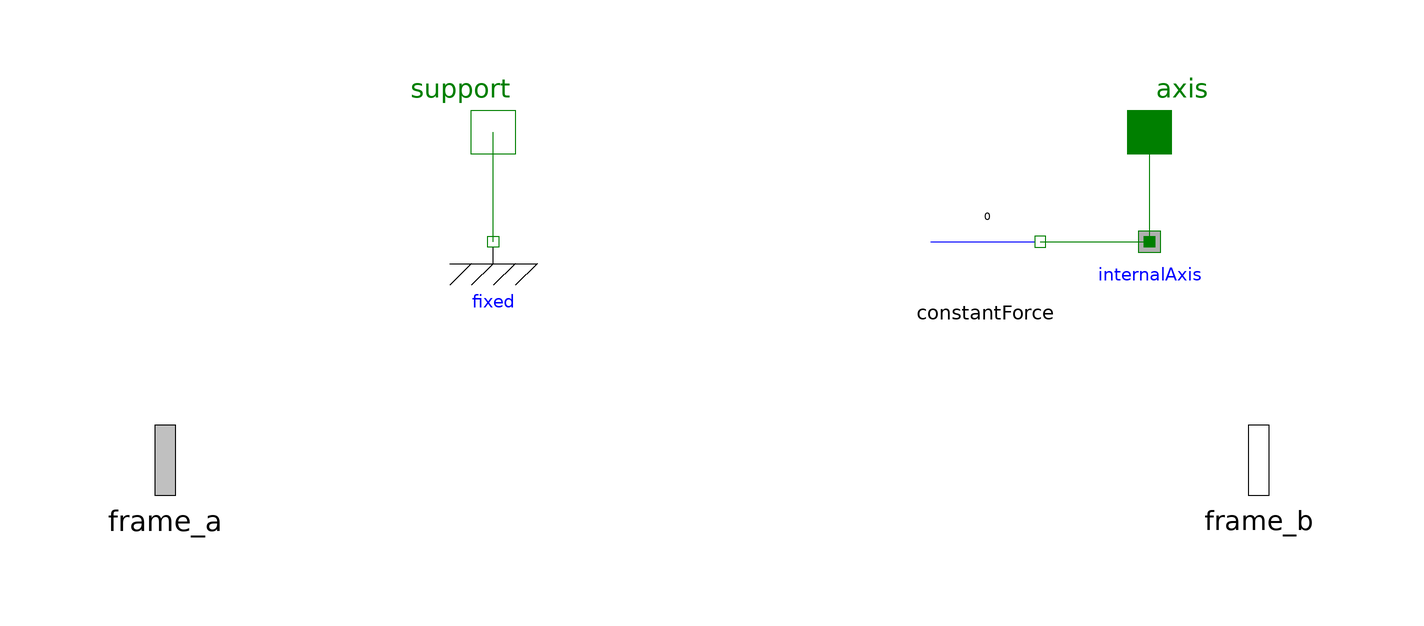

Above is the diagram view of the following Modelica model: its components placed by their Placement annotations and its connect equations drawn as lines.

model Prismatic
      "Prismatic joint (1 translational degree-of-freedom, 2 potential states, optional axis flange)"
       import Modelica.Mechanics.MultiBody.Frames;
    extends Modelica.Mechanics.MultiBody.Interfaces.PartialElementaryJoint;
    Modelica.Mechanics.Translational.Interfaces.Flange_a axis if useAxisFlange
        "1-dim. translational flange that drives the joint"
      annotation (Placement(transformation(extent={{90,50},{70,70}}, rotation=0)));
    Modelica.Mechanics.Translational.Interfaces.Flange_b support if useAxisFlange
        "1-dim. translational flange of the drive drive support (assumed to be fixed in the world frame, NOT in the joint)"
      annotation (Placement(transformation(extent={{-30,50},{-50,70}}, rotation=
             0)));

    parameter Boolean useAxisFlange=false "= true, if axis flange is enabled"
      annotation(Evaluate=true, HideResult=true, choices(checkBox=true));
    parameter Boolean animation=true "= true, if animation shall be enabled";
    parameter Modelica.Mechanics.MultiBody.Types.Axis n={1,0,0}
        "Axis of translation resolved in frame_a (= same as in frame_b)"
      annotation (Evaluate=true);
    constant SI.Position s_offset=0
        "Relative distance offset (distance between frame_a and frame_b = s_offset + s)"
      annotation (Evaluate=false);
    parameter Modelica.Mechanics.MultiBody.Types.Axis boxWidthDirection={0,1,0}
        "Vector in width direction of box, resolved in frame_a"
      annotation (Evaluate=true, Dialog(tab="Animation", group=
            "if animation = true", enable=animation));
    parameter SI.Distance boxWidth=world.defaultJointWidth
        "Width of prismatic joint box"
      annotation (Dialog(tab="Animation", group="if animation = true", enable=animation));
    parameter SI.Distance boxHeight=boxWidth "Height of prismatic joint box"
      annotation (Dialog(tab="Animation", group="if animation = true", enable=animation));
    input Modelica.Mechanics.MultiBody.Types.Color boxColor=Modelica.Mechanics.MultiBody.Types.Defaults.JointColor
        "Color of prismatic joint box"
      annotation (Dialog(colorSelector=true, tab="Animation", group="if animation = true", enable=animation));
    input Modelica.Mechanics.MultiBody.Types.SpecularCoefficient specularCoefficient = world.defaultSpecularCoefficient
        "Reflection of ambient light (= 0: light is completely absorbed)"
      annotation (Dialog(tab="Animation", group="if animation = true", enable=animation));
    parameter StateSelect stateSelect=StateSelect.prefer
        "Priority to use distance s and v=der(s) as states"
                                                          annotation(Dialog(tab="Advanced"));
    final parameter Real e[3](each final unit="1")=
       Modelica.Math.Vectors.normalizeWithAssert(n)
        "Unit vector in direction of prismatic axis n";

    SI.Position s(start=0, final stateSelect=stateSelect)
        "Relative distance between frame_a and frame_b"
      annotation (unassignedMessage="
The relative distance s of a prismatic joint cannot be determined.
Possible reasons:
- A non-zero mass might be missing on either side of the parts
  connected to the prismatic joint.
- Too many StateSelect.always are defined and the model
  has less degrees of freedom as specified with this setting
  (remove all StateSelect.always settings).
");

    SI.Velocity v(start=0,final stateSelect=stateSelect)
        "First derivative of s (relative velocity)";
    SI.Acceleration a(start=0) "Second derivative of s (relative acceleration)";
    SI.Force f "Actuation force in direction of joint axis";

    protected
    Modelica.Mechanics.MultiBody.Visualizers.Advanced.Shape box(
      shapeType="box",
      color=boxColor,
      specularCoefficient=specularCoefficient,
      length=if noEvent(abs(s + s_offset) > 1.e-6) then s + s_offset else 1.e-6,
      width=boxWidth,
      height=boxHeight,
      lengthDirection=e,
      widthDirection=boxWidthDirection,
      r=frame_a.r_0,
      R=frame_a.R) if world.enableAnimation and animation;
    Modelica.Mechanics.Translational.Components.Fixed fixed
      annotation (Placement(transformation(extent={{-50,30},{-30,50}})));
    Modelica.Mechanics.Translational.Interfaces.InternalSupport internalAxis(f = f)
      annotation (Placement(transformation(extent={{70,50},{90,30}})));
    Modelica.Mechanics.Translational.Sources.ConstantForce constantForce(f_constant=0) if not useAxisFlange
      annotation (Placement(transformation(extent={{40,30},{60,50}})));
  equation
    v = der(s);
    a = der(v);

    // relationships between kinematic quantities of frame_a and of frame_b
    frame_b.r_0 = frame_a.r_0 + Frames.resolve1(frame_a.R, e*(s_offset + s));
    frame_b.R = frame_a.R;

    // Force and torque balance
    zeros(3) = frame_a.f + frame_b.f;
    zeros(3) = frame_a.t + frame_b.t + cross(e*(s_offset + s), frame_b.f);

    // d'Alemberts principle
    f = -e*frame_b.f;

    // Connection to internal connectors
    s = internalAxis.s;

    connect(fixed.flange, support) annotation (Line(
        points={{-40,40},{-40,60}},
        color={0,127,0},
        smooth=Smooth.None));
    connect(internalAxis.flange, axis)    annotation (Line(
        points={{80,40},{80,60}},
        color={0,127,0},
        smooth=Smooth.None));
    connect(constantForce.flange, internalAxis.flange)    annotation (Line(
        points={{60,40},{80,40}},
        color={0,127,0},
        smooth=Smooth.None));
    annotation (
      Icon(coordinateSystem(
          preserveAspectRatio=true,
          extent={{-100,-100},{100,100}}), graphics={
          Rectangle(
            extent={{-100,-50},{-30,41}},
            pattern=LinePattern.None,
            fillColor={192,192,192},
            fillPattern=FillPattern.Solid,
            lineColor={0,0,255}),
          Rectangle(
            extent={{-100,40},{-30,50}},
            pattern=LinePattern.None,
            fillColor={0,0,0},
            fillPattern=FillPattern.Solid,
            lineColor={0,0,255}),
          Rectangle(
            extent={{-30,-30},{100,20}},
            pattern=LinePattern.None,
            fillColor={192,192,192},
            fillPattern=FillPattern.Solid,
            lineColor={0,0,255}),
          Rectangle(
            extent={{-30,20},{100,30}},
            pattern=LinePattern.None,
            fillColor={0,0,0},
            fillPattern=FillPattern.Solid,
            lineColor={0,0,255}),
          Line(points={{-30,-50},{-30,50}}, color={0,0,0}),
          Line(points={{100,-30},{100,21}}, color={0,0,0}),
          Text(
            extent={{60,12},{96,-13}},
            lineColor={128,128,128},
            textString="b"),
          Text(
            extent={{-95,13},{-60,-9}},
            lineColor={128,128,128},
            textString="a"),
          Text(
            visible=useAxisFlange,
            extent={{-150,-135},{150,-95}},
            textString="%name",
            lineColor={0,0,255}),
          Text(
            extent={{-150,-90},{150,-60}},
            lineColor={0,0,0},
            textString="n=%n"),
          Rectangle(
            visible=useAxisFlange,
            extent={{90,30},{100,70}},
            pattern=LinePattern.None,
            fillColor={192,192,192},
            fillPattern=FillPattern.Solid,
            lineColor={0,0,255}),
          Text(
            visible=not useAxisFlange,
            extent={{-150,60},{150,100}},
            textString="%name",
            lineColor={0,0,255})}),
      Documentation(info="<HTML>
<p>
Joint where frame_b is translated along axis n which is fixed in frame_a.
The two frames coincide when the relative distance \"s = 0\".
</p>

<p>
Optionally, two additional 1-dimensional mechanical flanges
(flange \"axis\" represents the driving flange and
flange \"support\" represents the bearing) can be enabled via
parameter <b>useAxisFlange</b>. The enabled axis flange can be
driven with elements of the
<a href=\"modelica://Modelica.Mechanics.Translational\">Modelica.Mechanics.Translational</a>
library.

</p>

<p>
In the \"Advanced\" menu it can be defined via parameter <b>stateSelect</b>
that the relative distance \"s\" and its derivative shall be definitely
used as states by setting stateSelect=StateSelect.always.
Default is StateSelect.prefer to use the relative distance and its
derivative as preferred states. The states are usually selected automatically.
In certain situations, especially when closed kinematic loops are present,
it might be slightly more efficient, when using the StateSelect.always setting.
</p>

<p>
In the following figure the animation of a prismatic
joint is shown. The light blue coordinate system is
frame_a and the dark blue coordinate system is
frame_b of the joint. The black arrow is parameter
vector \"n\" defining the translation axis
(here: n = {1,1,0}).
</p>

<p>
<IMG src=\"modelica://Modelica/Resources/Images/Mechanics/MultiBody/Joints/Prismatic.png\">
</p>

</html>"));
  end Prismatic;